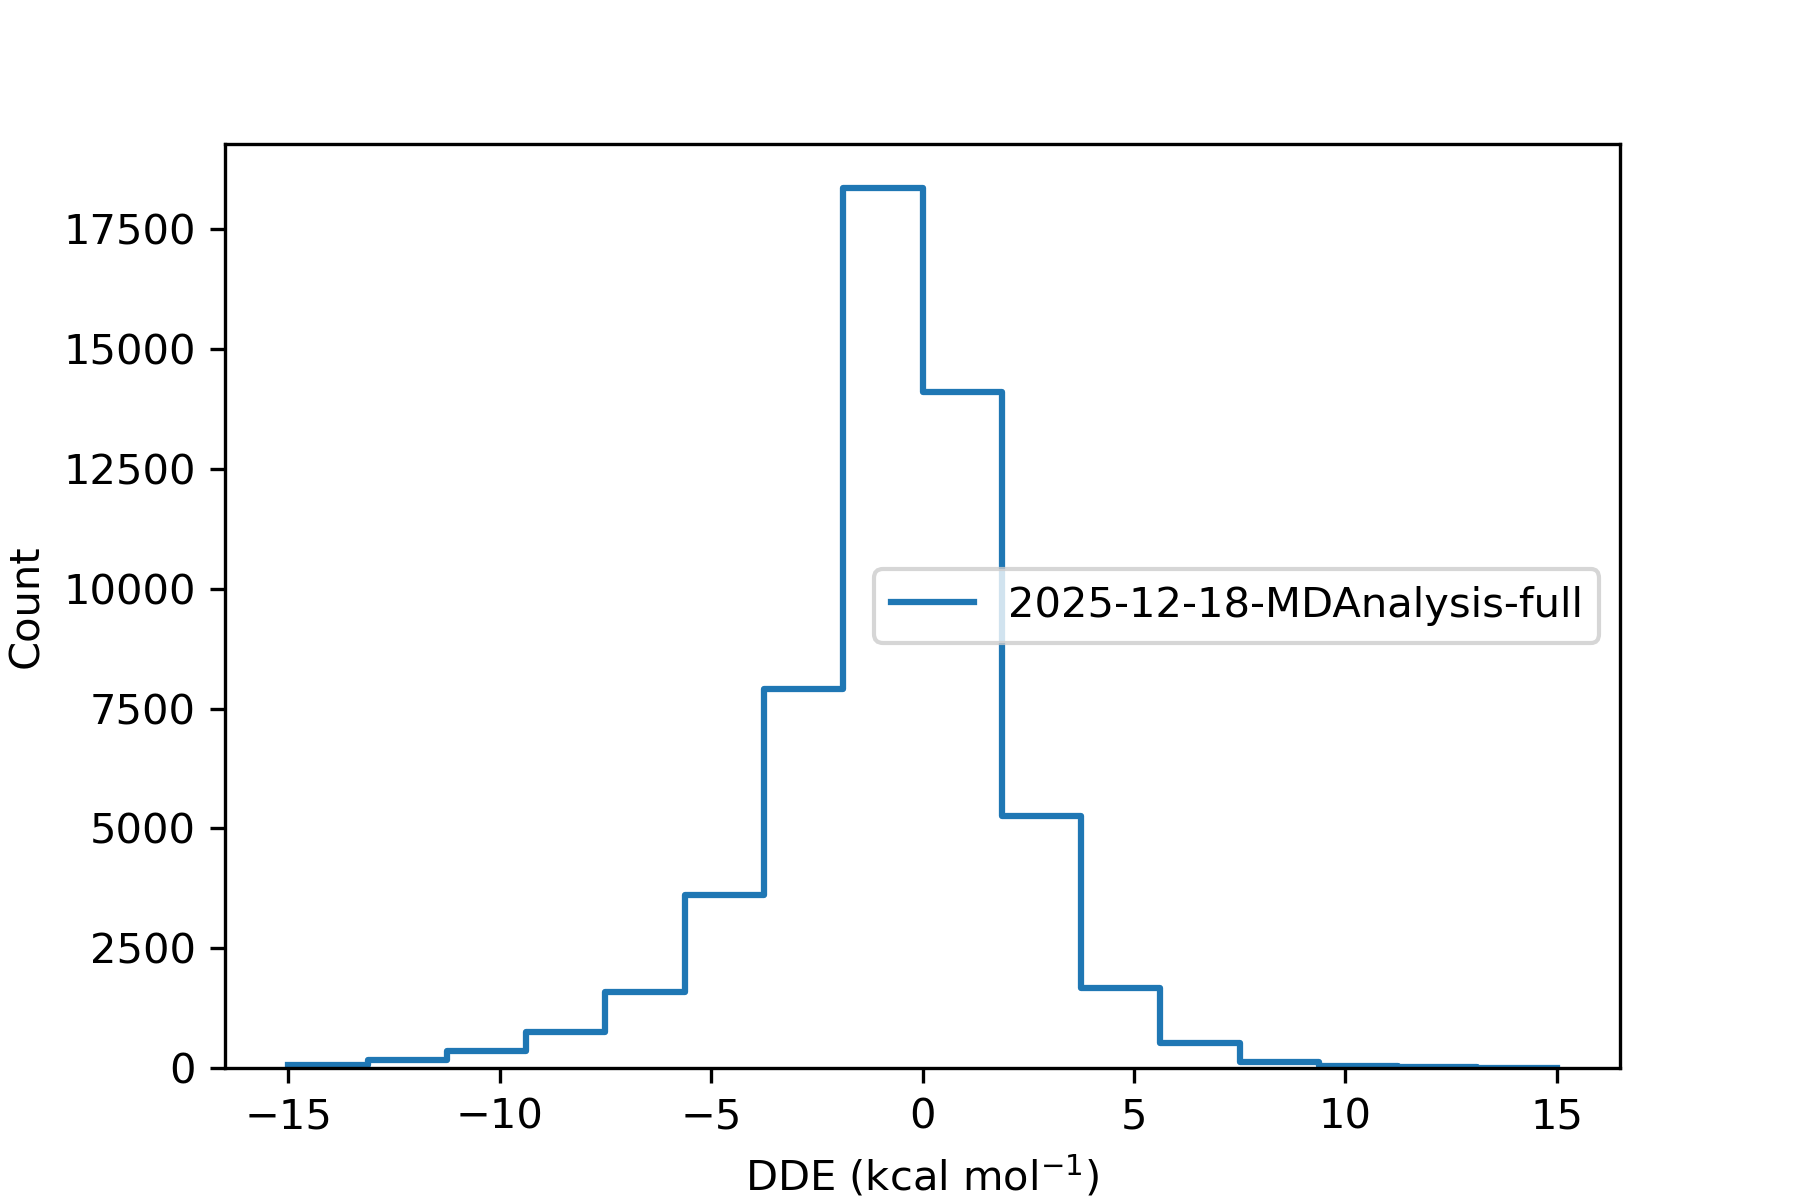

The file beside this chart, header and first rows:
, difference
36975451, 1.93
36975452, -2.366
36975453, -0.1898
36975454, 
36975455, 1.534
36975456, -4.316
36991787, -0.7813
36991788, 0.02324
36991789, -0.07216
36991790, -0.9192
36991791, -0.7512
36991792, 
36991793, -3.025
36991794, 0.03281
36991795, -0.07142
36991796, -0.7662
36987706, 
36987707, -0.0009898
36984387, 1.855
36984388, 1.856
36984389, 
36973916, 0.192
36973917, 
36973918, -1.467
36973919, -1.467
37014846, 0.8873
37014847, 
37014848, -1.136
37014850, 1.521
37014852, -0.3197
37014853, -1.093
36991461, 
36991463, 3.189
36991465, 4.154
36991466, 0.1927
36991468, 0.1758
36969580, 
36969581, -0.0001708
37015999, -0.01105
37016000, 
36972482, -3.227
36972484, -3.712
36972485, 
36972486, -3.706
36972489, -2.095
37016100, 
37016102, 2.595
36968620, 0.8991
36968621, 
37013461, 
37013465, -2.736
37014214, -0.325
37014215, -0.3245
37014216, 0.5947
37014217, 
37008313, -1.48
37008314, -2.375
37008315, -1.479
37008316, -0.005297
37008317, 
... 63,946 more rows
